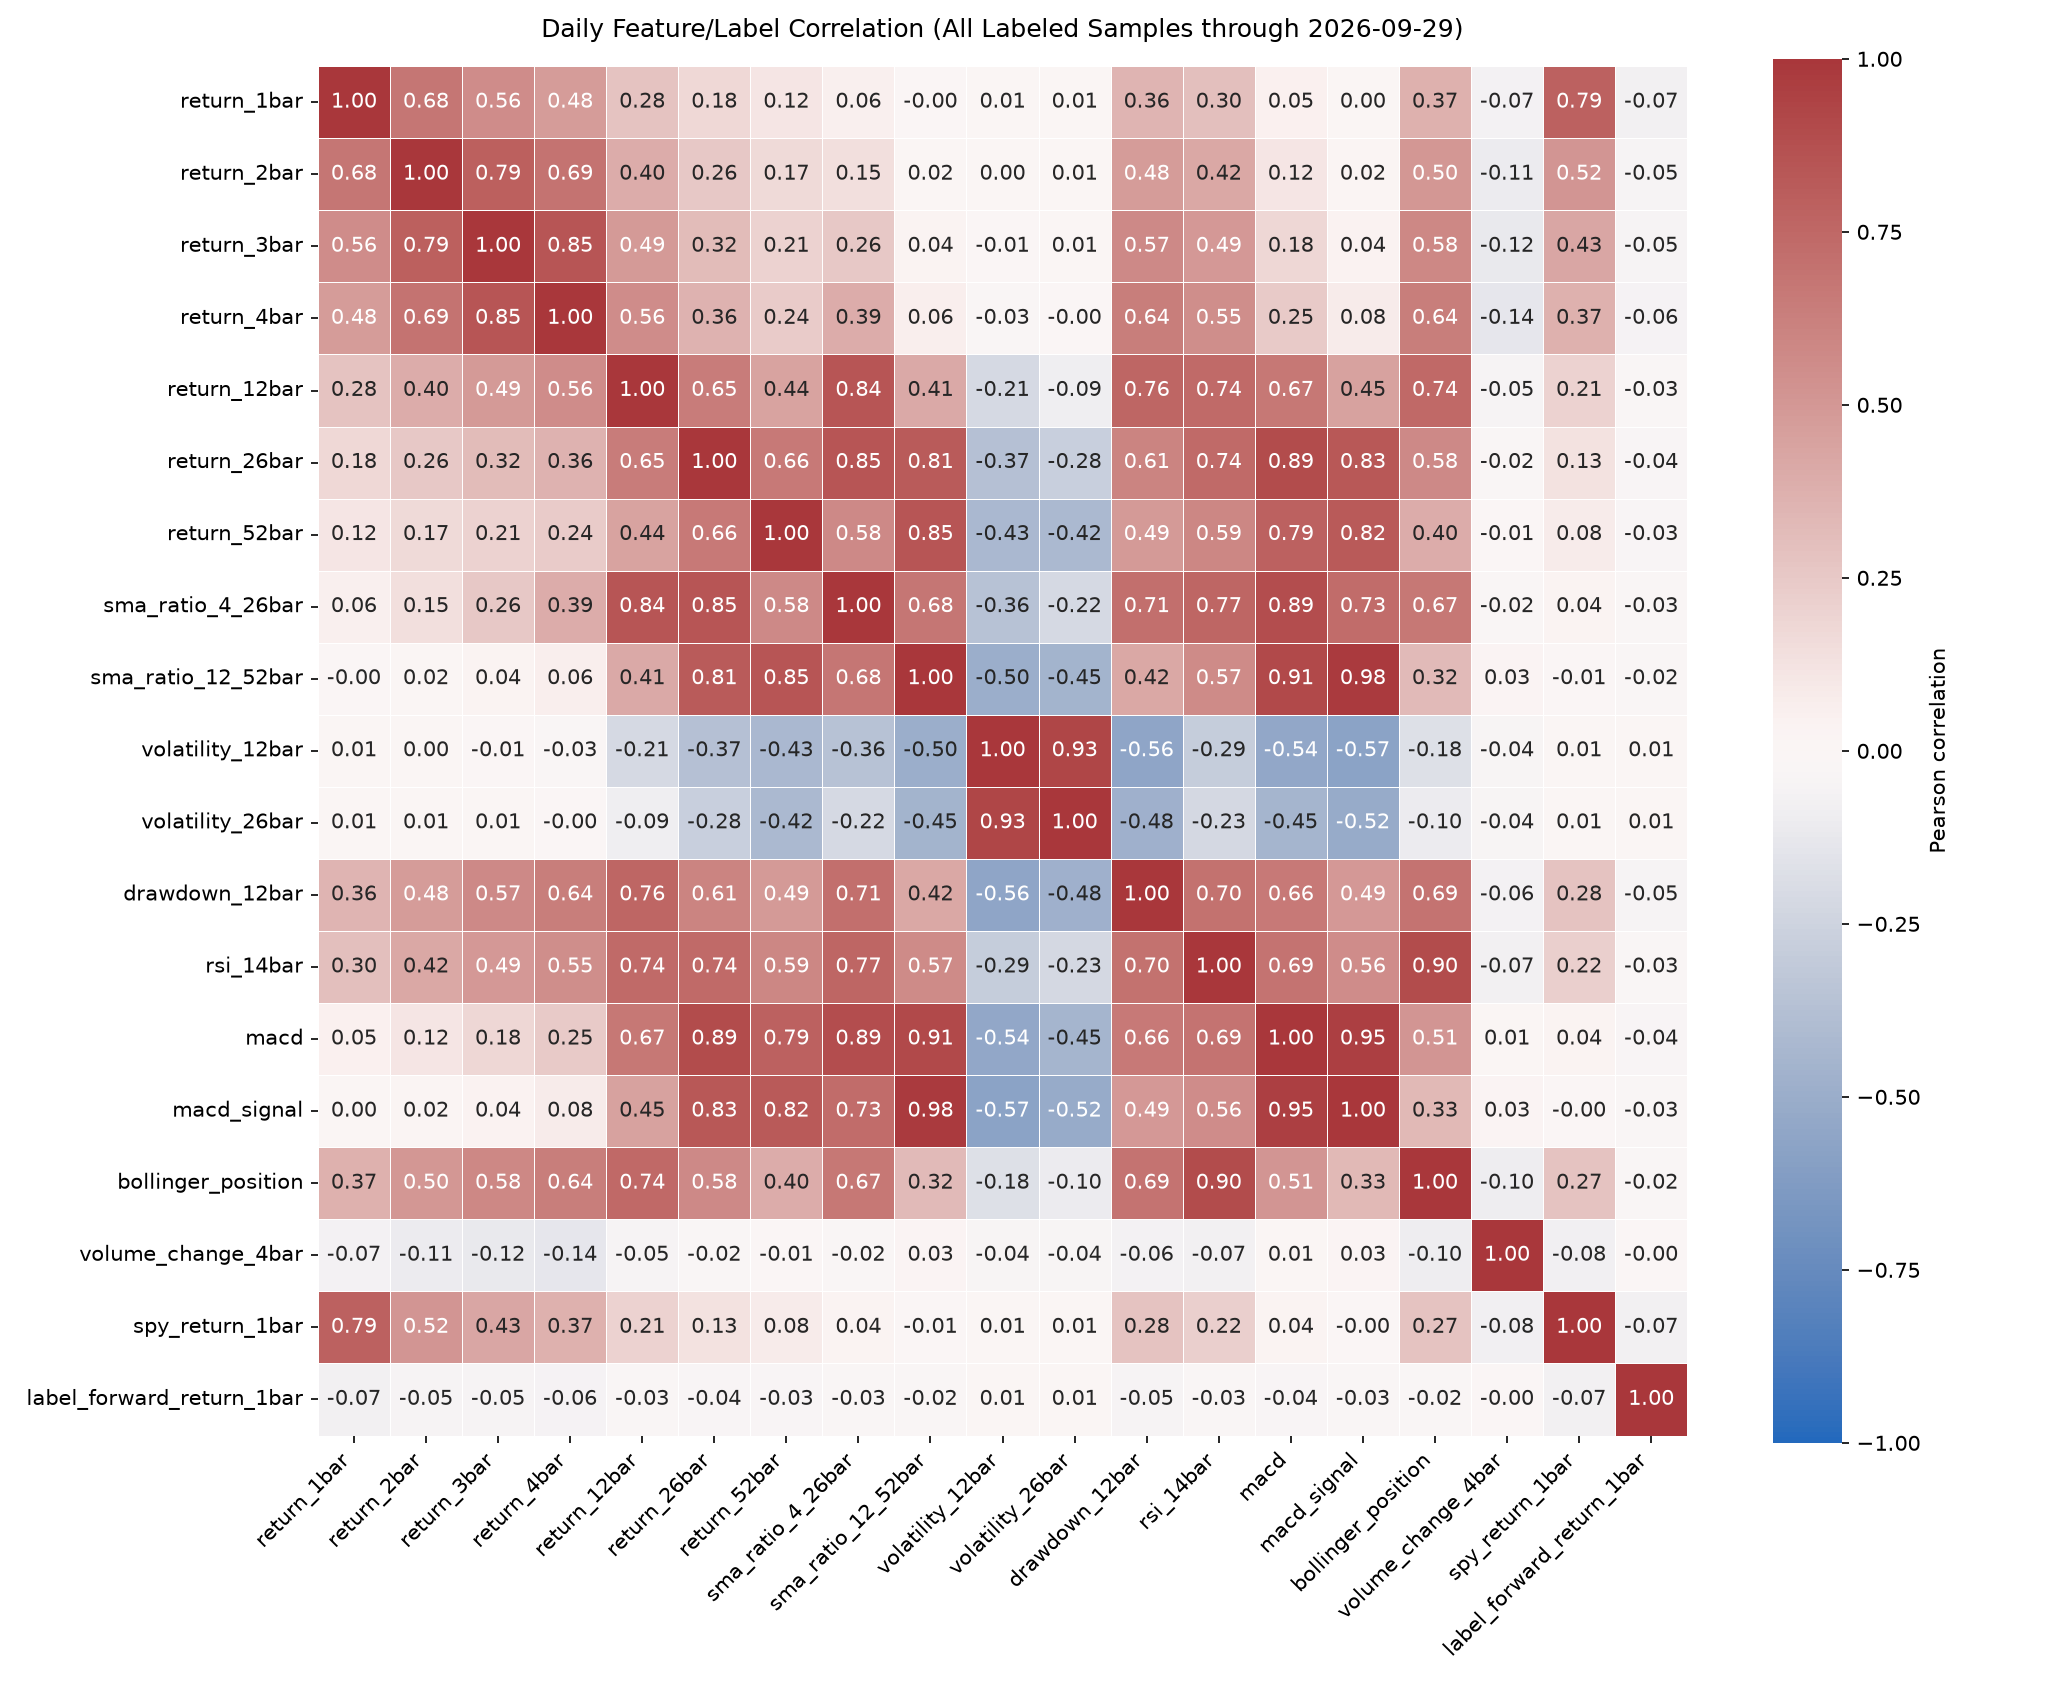

The file beside this chart, header and first rows:
, return_1bar, return_2bar, return_3bar, return_4bar, return_12bar, return_26bar, return_52bar, sma_ratio_4_26bar, sma_ratio_12_52bar, volatility_12bar, volatility_26bar, drawdown_12bar, rsi_14bar, macd, macd_signal, bollinger_position, volume_change_4bar, spy_return_1bar, label_forward_return_1bar
return_1bar, 1.0, 0.6778, 0.5606, 0.4828, 0.277, 0.1797, 0.1171, 0.05764, -0.0003979, 0.01175, 0.0131, 0.356, 0.2989, 0.05412, 0.00133, 0.3697, -0.06965, 0.7881, -0.07329
return_2bar, 0.6778, 1.0, 0.7939, 0.6892, 0.397, 0.2569, 0.167, 0.1474, 0.01543, 0.0009336, 0.01059, 0.484, 0.4171, 0.1162, 0.01816, 0.502, -0.1065, 0.5154, -0.04994
return_3bar, 0.5606, 0.7939, 1.0, 0.8463, 0.4853, 0.3157, 0.2059, 0.2575, 0.03727, -0.01145, 0.00589, 0.5726, 0.4945, 0.1822, 0.0447, 0.5809, -0.1239, 0.4256, -0.04792
return_4bar, 0.4828, 0.6892, 0.8463, 1.0, 0.5578, 0.3646, 0.2399, 0.3917, 0.0636, -0.02867, -0.0002411, 0.6375, 0.5526, 0.2495, 0.07915, 0.6363, -0.1395, 0.3689, -0.0571
return_12bar, 0.277, 0.397, 0.4853, 0.5578, 1.0, 0.6462, 0.4376, 0.8442, 0.407, -0.2129, -0.08619, 0.7595, 0.7388, 0.6691, 0.4507, 0.7433, -0.04981, 0.2063, -0.0309
return_26bar, 0.1797, 0.2569, 0.3157, 0.3646, 0.6462, 1.0, 0.6598, 0.847, 0.815, -0.371, -0.2765, 0.6093, 0.7374, 0.8908, 0.8298, 0.5769, -0.02103, 0.1295, -0.03692
return_52bar, 0.1171, 0.167, 0.2059, 0.2399, 0.4376, 0.6598, 1.0, 0.5773, 0.8457, -0.4277, -0.4187, 0.4892, 0.5885, 0.7857, 0.8218, 0.3977, -0.0117, 0.08296, -0.03458
sma_ratio_4_26bar, 0.05764, 0.1474, 0.2575, 0.3917, 0.8442, 0.847, 0.5773, 1.0, 0.679, -0.361, -0.2166, 0.7116, 0.7652, 0.8899, 0.7279, 0.6709, -0.01979, 0.03672, -0.02921
sma_ratio_12_52bar, -0.0003979, 0.01543, 0.03727, 0.0636, 0.407, 0.815, 0.8457, 0.679, 1.0, -0.498, -0.4533, 0.4165, 0.5676, 0.9135, 0.978, 0.3217, 0.02597, -0.00595, -0.02082
volatility_12bar, 0.01175, 0.0009336, -0.01145, -0.02867, -0.2129, -0.371, -0.4277, -0.361, -0.498, 1.0, 0.9257, -0.5604, -0.293, -0.5405, -0.5729, -0.1757, -0.04138, 0.005058, 0.01088
volatility_26bar, 0.0131, 0.01059, 0.00589, -0.0002411, -0.08619, -0.2765, -0.4187, -0.2166, -0.4533, 0.9257, 1.0, -0.4777, -0.2256, -0.4455, -0.5161, -0.1019, -0.04378, 0.008115, 0.01421
drawdown_12bar, 0.356, 0.484, 0.5726, 0.6375, 0.7595, 0.6093, 0.4892, 0.7116, 0.4165, -0.5604, -0.4777, 1.0, 0.6984, 0.6616, 0.4939, 0.6876, -0.06347, 0.2776, -0.04728
rsi_14bar, 0.2989, 0.4171, 0.4945, 0.5526, 0.7388, 0.7374, 0.5885, 0.7652, 0.5676, -0.293, -0.2256, 0.6984, 1.0, 0.6921, 0.5622, 0.8977, -0.07087, 0.2202, -0.03041
macd, 0.05412, 0.1162, 0.1822, 0.2495, 0.6691, 0.8908, 0.7857, 0.8899, 0.9135, -0.5405, -0.4455, 0.6616, 0.6921, 1.0, 0.9549, 0.5086, 0.005548, 0.03703, -0.03505
macd_signal, 0.00133, 0.01816, 0.0447, 0.07915, 0.4507, 0.8298, 0.8218, 0.7279, 0.978, -0.5729, -0.5161, 0.4939, 0.5622, 0.9549, 1.0, 0.3311, 0.02714, -0.002409, -0.02913
bollinger_position, 0.3697, 0.502, 0.5809, 0.6363, 0.7433, 0.5769, 0.3977, 0.6709, 0.3217, -0.1757, -0.1019, 0.6876, 0.8977, 0.5086, 0.3311, 1.0, -0.09608, 0.2749, -0.02112
volume_change_4bar, -0.06965, -0.1065, -0.1239, -0.1395, -0.04981, -0.02103, -0.0117, -0.01979, 0.02597, -0.04138, -0.04378, -0.06347, -0.07087, 0.005548, 0.02714, -0.09608, 1.0, -0.08385, -0.004558
spy_return_1bar, 0.7881, 0.5154, 0.4256, 0.3689, 0.2063, 0.1295, 0.08296, 0.03672, -0.00595, 0.005058, 0.008115, 0.2776, 0.2202, 0.03703, -0.002409, 0.2749, -0.08385, 1.0, -0.0724
label_forward_return_1bar, -0.07329, -0.04994, -0.04792, -0.0571, -0.0309, -0.03692, -0.03458, -0.02921, -0.02082, 0.01088, 0.01421, -0.04728, -0.03041, -0.03505, -0.02913, -0.02112, -0.004558, -0.0724, 1.0
